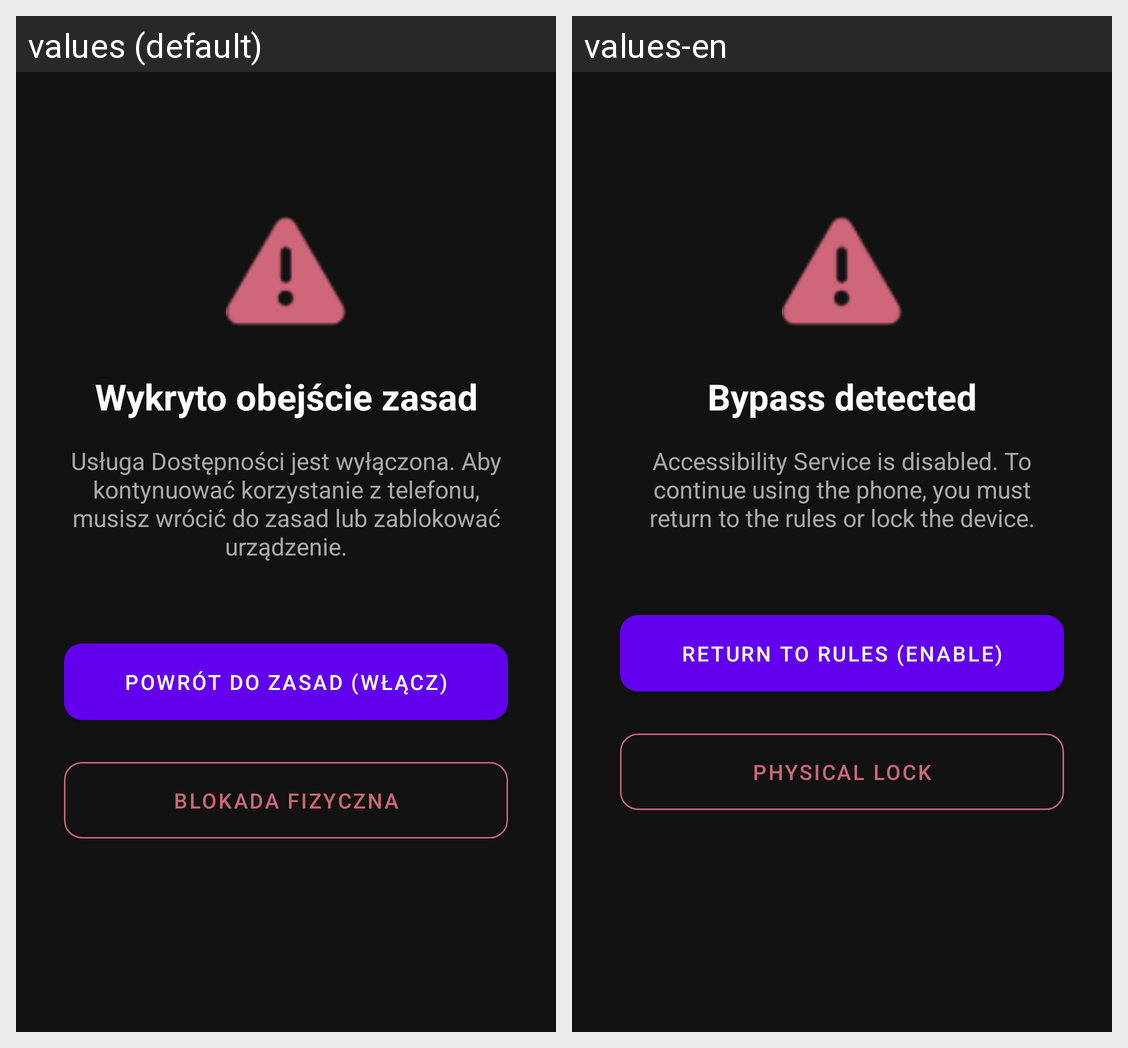

For this localized Android screen grid, give each drawn string resource with its value in every locale shown.
Android screen res/layout/activity_accessibility_enforcer.xml rendered under 2 locales, left to right: values (default), values-en. Device: Nexus 5 (rendered at 1080×1920; each locale shown at half size, 540×960, under a caption strip naming it); theme Theme.MaterialComponents.DayNight.NoActionBar.
Strings drawn on this screen, with the default value and each locale's value (text and hints the layout hard-codes, and strings that could not be matched under every locale, appear in the picture but are not listed):

enforce_title
  values: Wykryto obejście zasad
  values-en: Bypass detected

enforce_msg
  values: Usługa Dostępności jest wyłączona. Aby kontynuować korzystanie z telefonu, musisz wrócić do zasad lub zablokować urządzenie.
  values-en: Accessibility Service is disabled. To continue using the phone, you must return to the rules or lock the device.

btn_fix_accessibility
  values: Powrót do zasad (Włącz)
  values-en: Return to rules (Enable)

btn_lock_now
  values: Blokada fizyczna
  values-en: Physical lock
